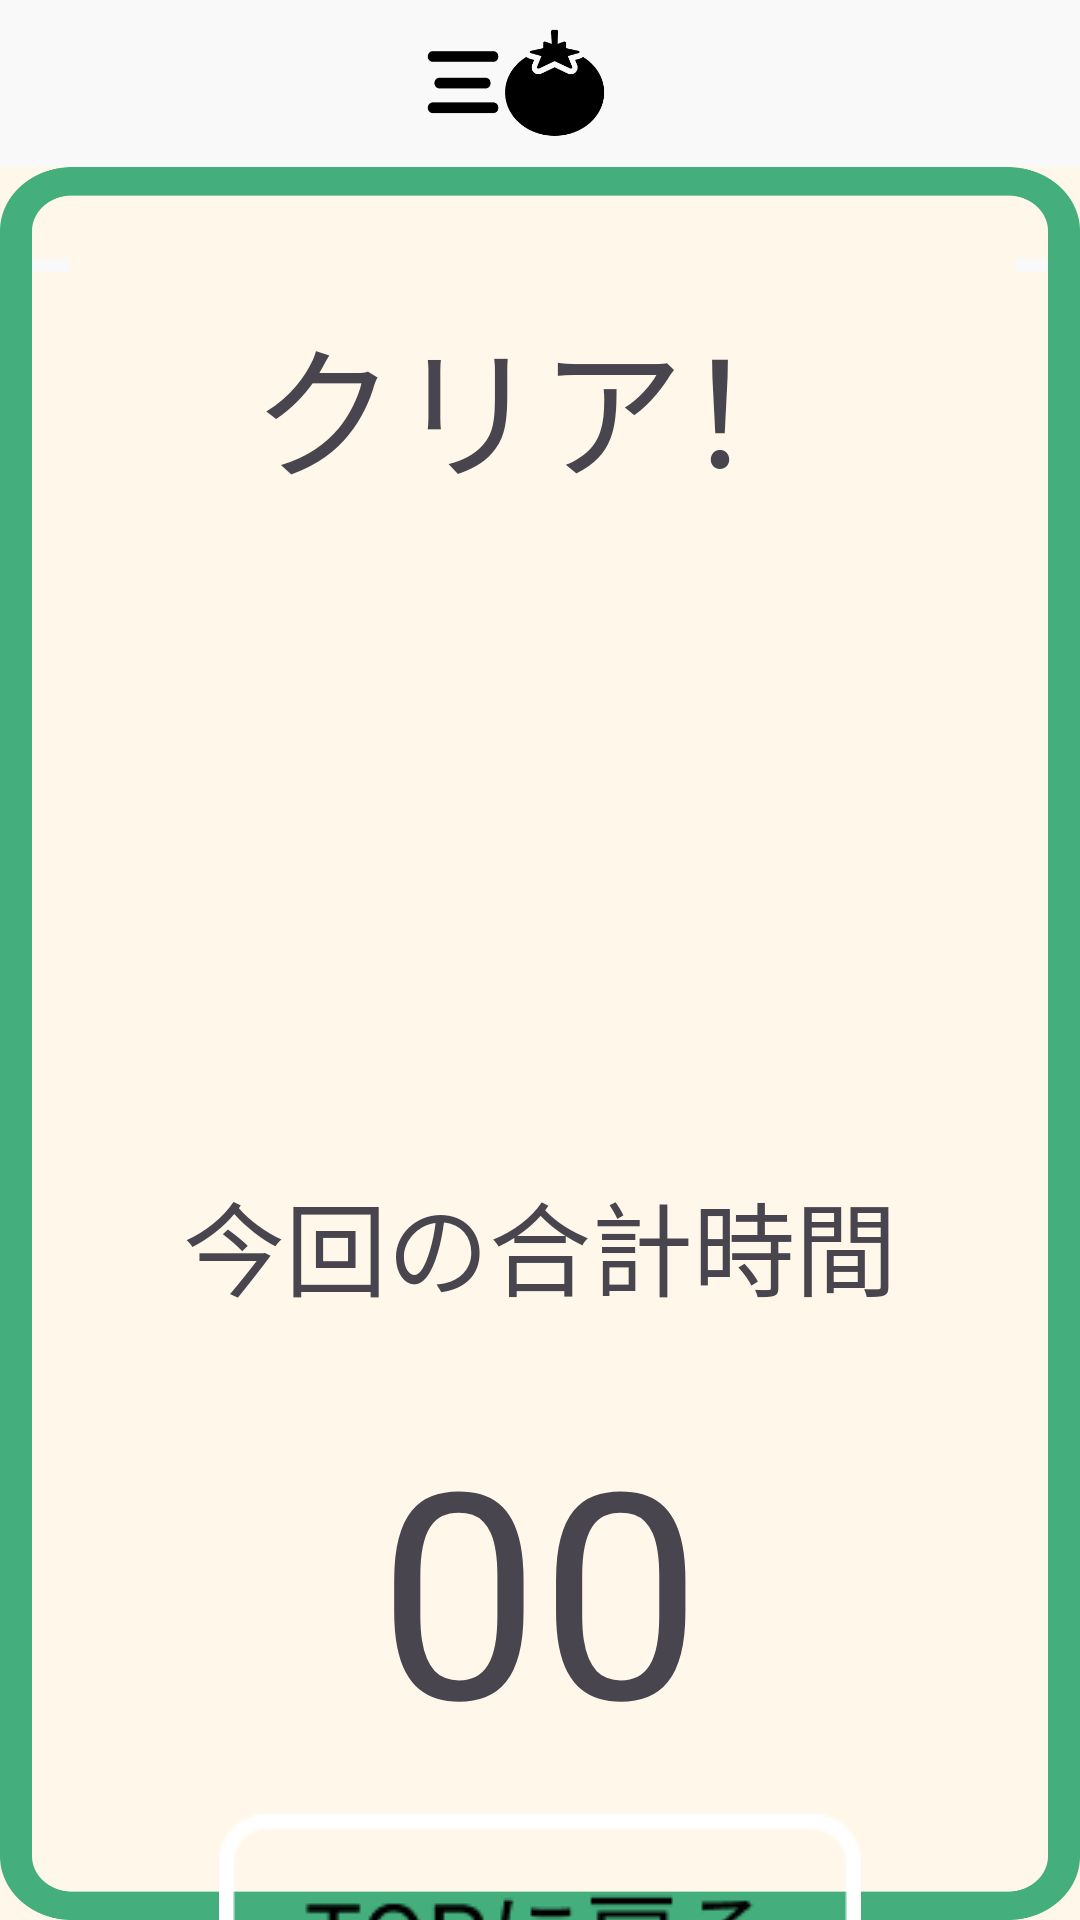

The Android layout XML behind this screen, and the referenced resources:
<!-- AndroidManifest.xml: application theme Theme.Pc_contest_tomato -->
<!-- res/layout/po_clear.xml -->
<?xml version="1.0" encoding="utf-8"?>
<androidx.constraintlayout.widget.ConstraintLayout xmlns:android="http://schemas.android.com/apk/res/android"
    xmlns:app="http://schemas.android.com/apk/res-auto"
    xmlns:tools="http://schemas.android.com/tools"
    android:layout_width="match_parent"
    android:layout_height="match_parent">

    <androidx.constraintlayout.helper.widget.Flow
        android:id="@+id/flow"
        android:layout_width="wrap_content"
        android:layout_height="wrap_content"
        android:layout_marginEnd="411dp"
        android:layout_marginBottom="659dp"
        app:layout_constraintBottom_toBottomOf="parent"
        app:layout_constraintEnd_toEndOf="parent"
        app:layout_constraintStart_toStartOf="parent"
        app:layout_constraintTop_toTopOf="parent" />


    <ImageView
        android:id="@+id/imageView2"
        android:layout_width="wrap_content"
        android:layout_height="wrap_content"
        android:layout_marginStart="12dp"
        android:scaleType="fitXY"
        app:layout_constraintEnd_toEndOf="parent"
        app:layout_constraintHorizontal_bias="1.0"
        app:layout_constraintStart_toStartOf="parent"
        app:layout_constraintTop_toTopOf="parent"
        app:srcCompat="@drawable/po_frame"
        tools:ignore="ContentDescription" />
    <FrameLayout
        android:id="@+id/frameLayout"
        android:layout_width="411dp"
        android:layout_height="58dp"
        app:layout_constraintEnd_toEndOf="parent"
        app:layout_constraintStart_toStartOf="parent"
        app:layout_constraintTop_toTopOf="parent">

        <ImageButton
            android:id="@+id/imageButton2"
            android:layout_width="98dp"
            android:layout_height="match_parent"
            android:layout_gravity="center"
            android:background="#00FFFFFF"
            android:contentDescription="情報アイコン"
            android:scaleType="fitXY"
            app:srcCompat="@drawable/app_logo"
            tools:ignore="HardcodedText" />

    </FrameLayout>

    <TextView
        android:id="@+id/textView6"
        android:layout_width="wrap_content"
        android:layout_height="wrap_content"
        android:layout_marginTop="100dp"
        android:text="クリア！"
        android:textSize="48sp"
        app:layout_constraintEnd_toEndOf="parent"
        app:layout_constraintStart_toStartOf="parent"
        app:layout_constraintTop_toTopOf="@+id/imageView2"
        tools:ignore="HardcodedText" />

    <ImageView
        android:id="@+id/imageView4"
        android:layout_width="150dp"
        android:layout_height="150dp"
        android:layout_marginTop="25dp"
        android:scaleType="fitXY"
        app:layout_constraintEnd_toEndOf="parent"
        app:layout_constraintStart_toStartOf="parent"
        app:layout_constraintTop_toBottomOf="@+id/textView6"
        app:srcCompat="@drawable/tomato"
        tools:ignore="ContentDescription" />

    <TextView
        android:id="@+id/textView7"
        android:layout_width="wrap_content"
        android:layout_height="wrap_content"
        android:layout_marginTop="195dp"
        android:text="今回の合計時間"
        android:textSize="34sp"
        app:layout_constraintEnd_toEndOf="parent"
        app:layout_constraintStart_toStartOf="parent"
        app:layout_constraintTop_toTopOf="@+id/imageView4"
        tools:ignore="HardcodedText" />


    <TextView
        android:id="@+id/textView8"
        android:layout_width="wrap_content"
        android:layout_height="wrap_content"
        android:layout_marginTop="25dp"
        android:text="00"
        android:textSize="96sp"
        app:layout_constraintEnd_toEndOf="parent"
        app:layout_constraintStart_toStartOf="parent"
        app:layout_constraintTop_toBottomOf="@+id/textView7"
        tools:ignore="HardcodedText" />

    <ImageButton
        android:id="@+id/imageButton3"
        android:layout_width="wrap_content"
        android:layout_height="wrap_content"
        android:layout_marginTop="12dp"
        android:background="#00FFFFFF"
        app:layout_constraintEnd_toEndOf="parent"
        app:layout_constraintStart_toStartOf="parent"
        app:layout_constraintTop_toBottomOf="@+id/textView8"
        app:srcCompat="@drawable/app_componets_button_top"
        tools:ignore="ContentDescription,SpeakableTextPresentCheck" />


</androidx.constraintlayout.widget.ConstraintLayout>
<!-- resources referenced by this layout -->
<resources>
  <!-- drawable app_componets_button_top: png bitmap (drawable, 2438 bytes) -->
  <!-- drawable app_logo: png bitmap (drawable, 5580 bytes) -->
  <!-- drawable po_frame: png bitmap (drawable, 53545 bytes) -->
  <style name="Theme.Pc_contest_tomato" parent="Base.Theme.Pc_contest_tomato" />
  <style name="Base.Theme.Pc_contest_tomato" parent="Theme.Material3.DayNight.NoActionBar">
          
          
      </style>
</resources>
